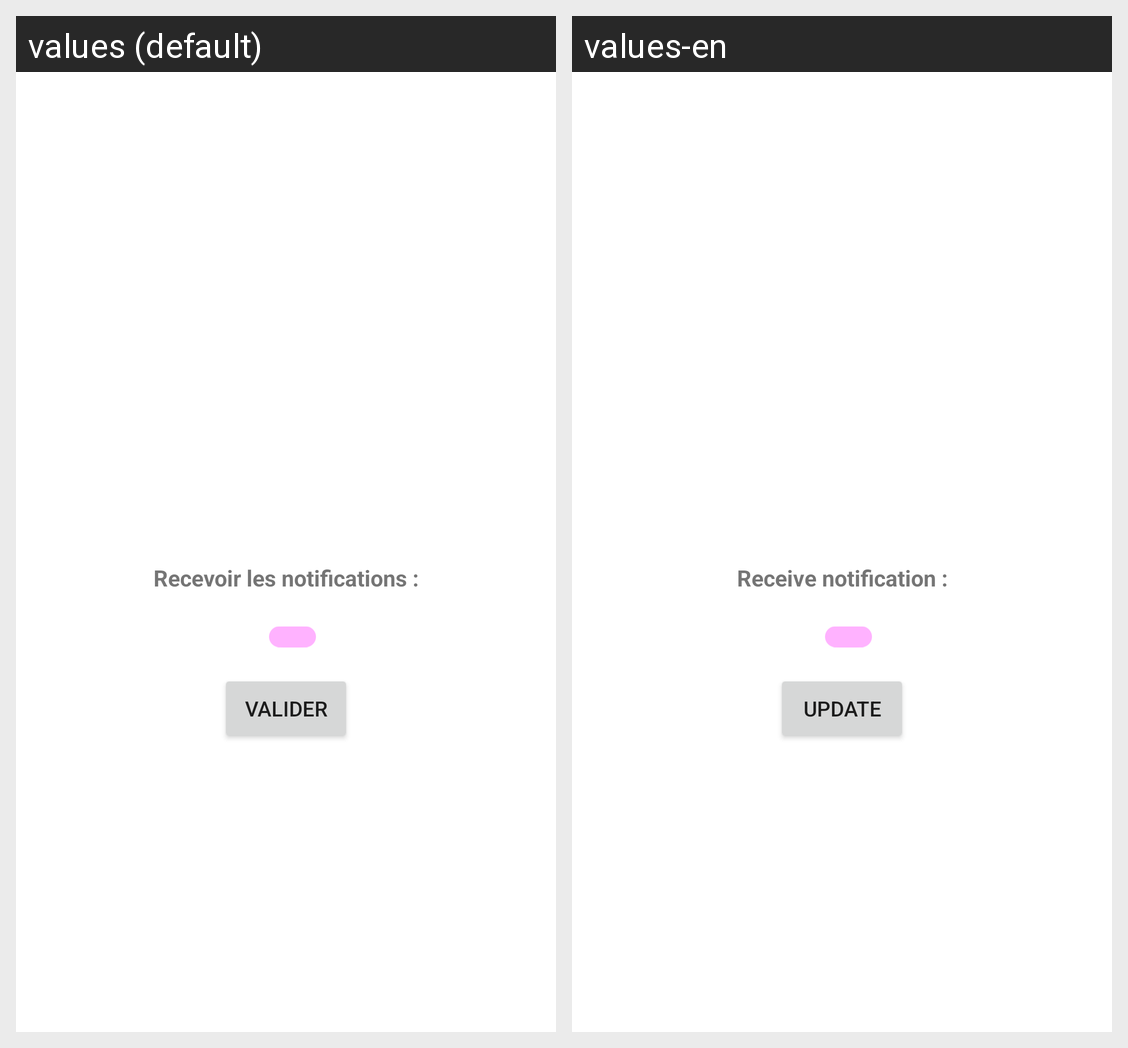

Strings drawn on this Android screen and how each of the app's shown locales translates them:
Android screen res/layout/settings_activity.xml rendered under 2 locales, left to right: values (default), values-en. Device: Nexus 5 (rendered at 1080×1920; each locale shown at half size, 540×960, under a caption strip naming it); theme Theme.Go4Lunch.
Strings drawn on this screen, with the default value and each locale's value (text and hints the layout hard-codes, and strings that could not be matched under every locale, appear in the picture but are not listed):

get_notifications
  values: Recevoir les notifications :
  values-en: Receive notification :

update
  values: Valider
  values-en: Update
